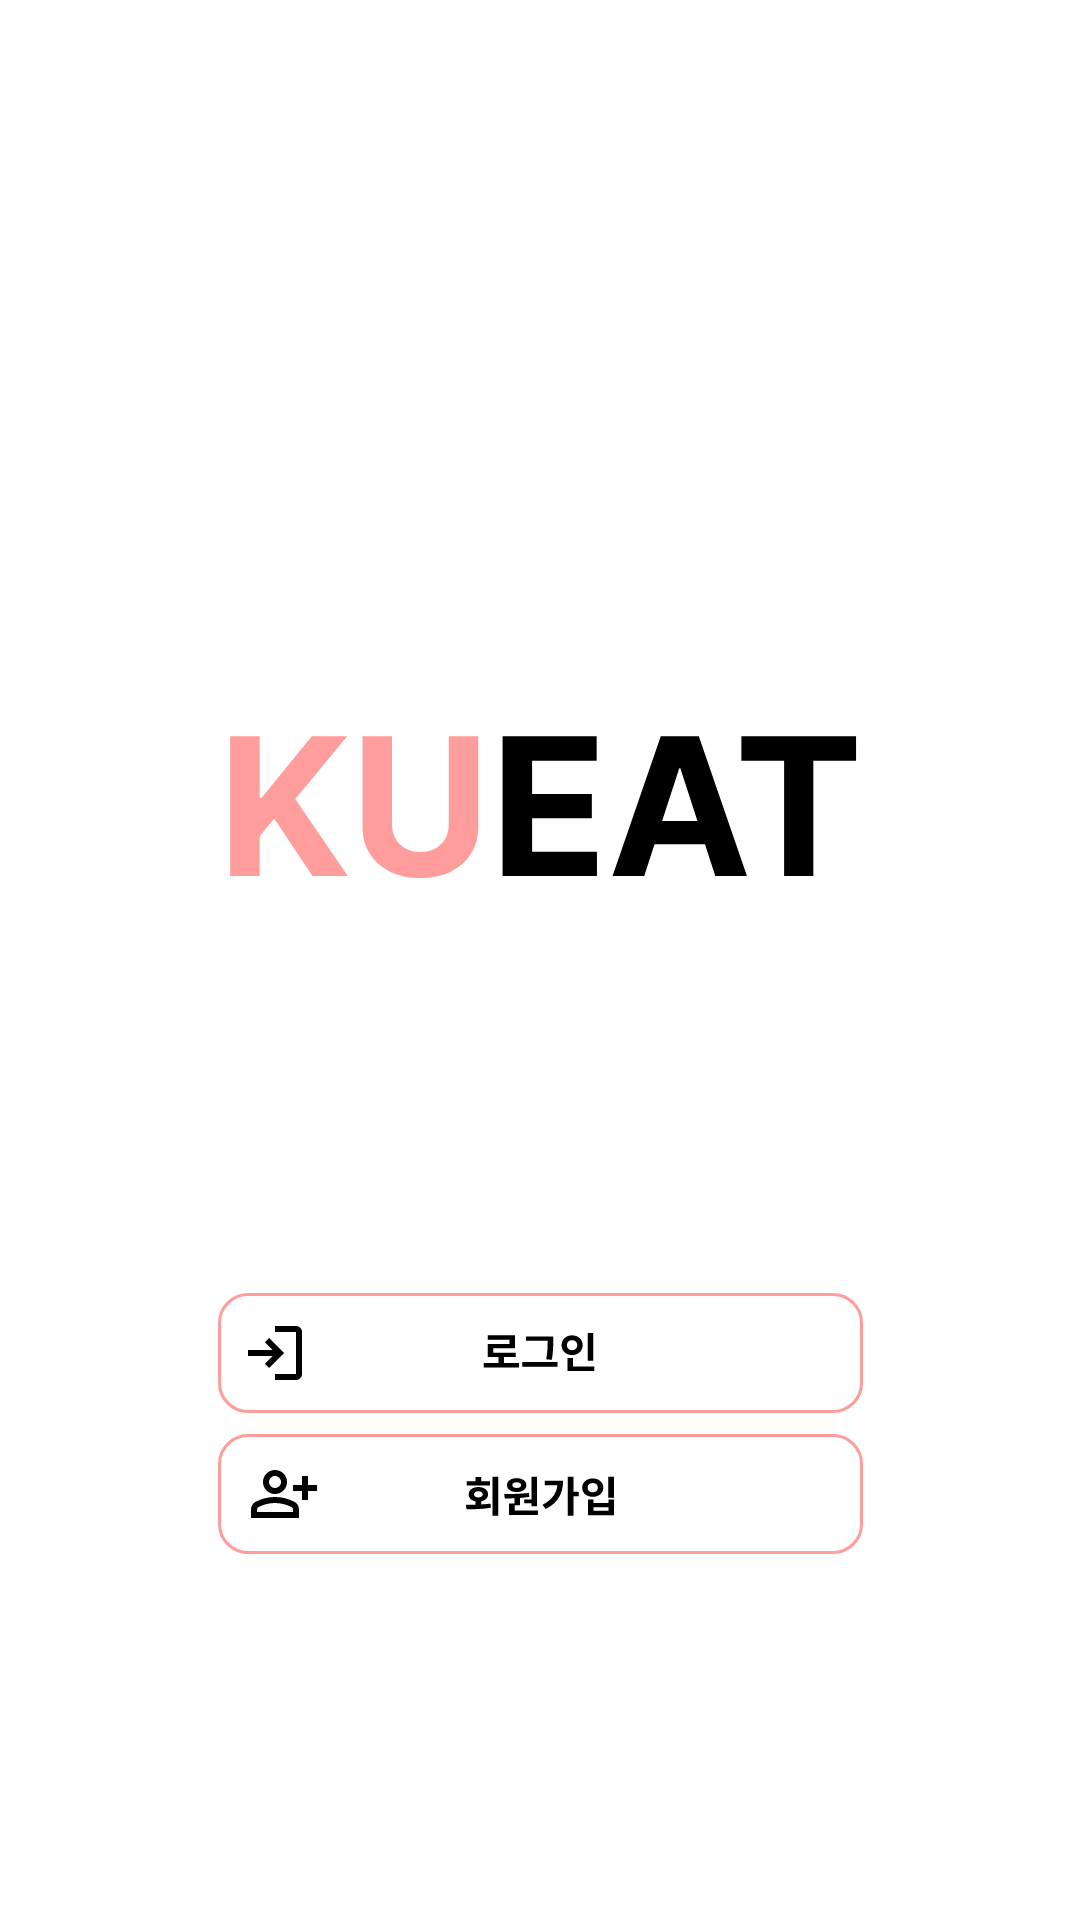

Produce the Android XML layout that renders to this screen, including the resource entries it uses.
<!-- AndroidManifest.xml: application theme Theme.KUEAT -->
<!-- res/layout/activity_start.xml -->
<?xml version="1.0" encoding="utf-8"?>
<androidx.constraintlayout.widget.ConstraintLayout xmlns:android="http://schemas.android.com/apk/res/android"
    xmlns:app="http://schemas.android.com/apk/res-auto"
    xmlns:tools="http://schemas.android.com/tools"
    android:layout_width="match_parent"
    android:layout_height="match_parent"
    tools:context=".StartActivity">

    <ImageView
        android:id="@+id/title"
        android:layout_width="wrap_content"
        android:layout_height="wrap_content"
        android:layout_marginTop="230dp"
        app:layout_constraintEnd_toEndOf="parent"
        app:layout_constraintStart_toStartOf="parent"
        app:layout_constraintTop_toTopOf="parent"
        app:srcCompat="@drawable/kueat" />

    <ImageButton
        android:id="@+id/loginBtn"
        android:layout_width="215dp"
        android:layout_height="40dp"
        android:layout_marginTop="124dp"
        android:src="@drawable/btn_start_login"
        android:background="?android:attr/selectableItemBackground"
        app:layout_constraintEnd_toEndOf="parent"
        app:layout_constraintStart_toStartOf="parent"
        app:layout_constraintTop_toBottomOf="@+id/title" />

    <ImageButton
        android:id="@+id/registerBtn"
        android:layout_width="215dp"
        android:layout_height="40dp"
        android:layout_marginTop="7dp"
        android:src="@drawable/btn_start_register"
        android:background="?android:attr/selectableItemBackground"
        app:layout_constraintEnd_toEndOf="parent"
        app:layout_constraintHorizontal_bias="0.5"
        app:layout_constraintStart_toStartOf="parent"
        app:layout_constraintTop_toBottomOf="@+id/loginBtn" />


</androidx.constraintlayout.widget.ConstraintLayout>
<!-- resources referenced by this layout -->
<resources>
  <!-- drawable btn_start_login (drawable) -->
  <vector xmlns:android="http://schemas.android.com/apk/res/android"
      android:width="215dp"
      android:height="40dp"
      android:viewportWidth="215"
      android:viewportHeight="40">
    <path
        android:strokeWidth="1"
        android:pathData="M10,0.5L205,0.5A9.5,9.5 0,0 1,214.5 10L214.5,30A9.5,9.5 0,0 1,205 39.5L10,39.5A9.5,9.5 0,0 1,0.5 30L0.5,10A9.5,9.5 0,0 1,10 0.5z"
        android:fillColor="#ffffff"
        android:strokeColor="#FF9C9C"/>
    <path
        android:pathData="M88.57,23.31H100.31V24.82H88.57V23.31ZM93.49,20.86H95.35V23.92H93.49V20.86ZM89.89,14.12H98.99V18.43H91.77V20.62H89.92V16.98H97.14V15.59H89.89V14.12ZM89.92,19.88H99.28V21.37H89.92V19.88ZM102.64,14.47H110.86V15.94H102.64V14.47ZM101.45,23.04H113.17V24.55H101.45V23.04ZM109.88,14.47H111.73V16.01C111.73,17.83 111.73,19.6 111.27,22.26L109.4,22.1C109.88,19.61 109.88,17.76 109.88,16.01V14.47ZM123.22,13.3H125.1V22.61H123.22V13.3ZM116.46,24.54H125.42V26.02H116.46V24.54ZM116.46,21.67H118.32V25.14H116.46V21.67ZM118.04,14.11C120.03,14.11 121.56,15.48 121.56,17.4C121.56,19.3 120.03,20.69 118.04,20.69C116.05,20.69 114.51,19.3 114.51,17.4C114.51,15.48 116.05,14.11 118.04,14.11ZM118.04,15.72C117.08,15.72 116.33,16.33 116.33,17.4C116.33,18.45 117.08,19.06 118.04,19.06C118.99,19.06 119.74,18.45 119.74,17.4C119.74,16.33 118.99,15.72 118.04,15.72Z"
        android:fillColor="#000000"/>
    <path
        android:pathData="M19,29V27H26V13H19V11H26C26.55,11 27.02,11.2 27.41,11.59C27.81,11.98 28,12.45 28,13V27C28,27.55 27.8,28.02 27.41,28.41C27.02,28.81 26.55,29 26,29H19ZM17,25L15.63,23.55L18.17,21H10V19H18.17L15.63,16.45L17,15L22,20L17,25Z"
        android:fillColor="#000000"/>
  </vector>
  <!-- drawable btn_start_register: vector/xml drawable (drawable, 3578 chars, omitted) -->
  <!-- drawable kueat (drawable) -->
  <vector xmlns:android="http://schemas.android.com/apk/res/android"
      android:width="215dp"
      android:height="77dp"
      android:viewportWidth="215"
      android:viewportHeight="77">
    <path
        android:pathData="M4.05,62V15.45H13.89V35.98H14.5L31.25,15.45H43.05L25.77,36.3L43.25,62H31.48L18.73,42.86L13.89,48.77V62H4.05ZM76.92,15.45H86.76V45.68C86.76,49.08 85.95,52.05 84.33,54.59C82.72,57.14 80.47,59.12 77.58,60.55C74.69,61.95 71.31,62.66 67.47,62.66C63.6,62.66 60.22,61.95 57.33,60.55C54.44,59.12 52.19,57.14 50.58,54.59C48.97,52.05 48.17,49.08 48.17,45.68V15.45H58.01V44.84C58.01,46.61 58.4,48.19 59.17,49.57C59.96,50.95 61.06,52.03 62.49,52.82C63.91,53.61 65.57,54 67.47,54C69.38,54 71.03,53.61 72.44,52.82C73.87,52.03 74.97,50.95 75.74,49.57C76.53,48.19 76.92,46.61 76.92,44.84V15.45Z"
        android:fillColor="#FF9C9C"/>
    <path
        android:pathData="M94.86,62V15.45H126.22V23.57H104.7V34.66H124.61V42.77H104.7V53.89H126.31V62H94.86ZM142.07,62H131.52L147.59,15.45H160.27L176.32,62H165.77L154.11,26.09H153.75L142.07,62ZM141.41,43.7H166.32V51.39H141.41V43.7ZM174.46,23.57V15.45H212.69V23.57H198.44V62H188.71V23.57H174.46Z"
        android:fillColor="#000000"/>
  </vector>
  <style name="Theme.KUEAT" parent="Theme.MaterialComponents.DayNight.DarkActionBar">
          
          <item name="colorPrimary">@color/pink</item>
          <item name="colorPrimaryVariant">@color/pink</item>
          <item name="colorOnPrimary">@color/white</item>
          
          <item name="colorSecondary">@color/teal_200</item>
          <item name="colorSecondaryVariant">@color/teal_700</item>
          <item name="colorOnSecondary">@color/black</item>
          
          <item name="android:statusBarColor">?attr/colorPrimaryVariant</item>
          
          <item name="windowActionBar">false</item>
          <item name="windowNoTitle">true</item>
      </style>
  <color name="pink">#FF9C9C</color>
  <color name="white">#FFFFFFFF</color>
  <color name="teal_200">#FF03DAC5</color>
  <color name="teal_700">#FF018786</color>
  <color name="black">#FF000000</color>
</resources>
